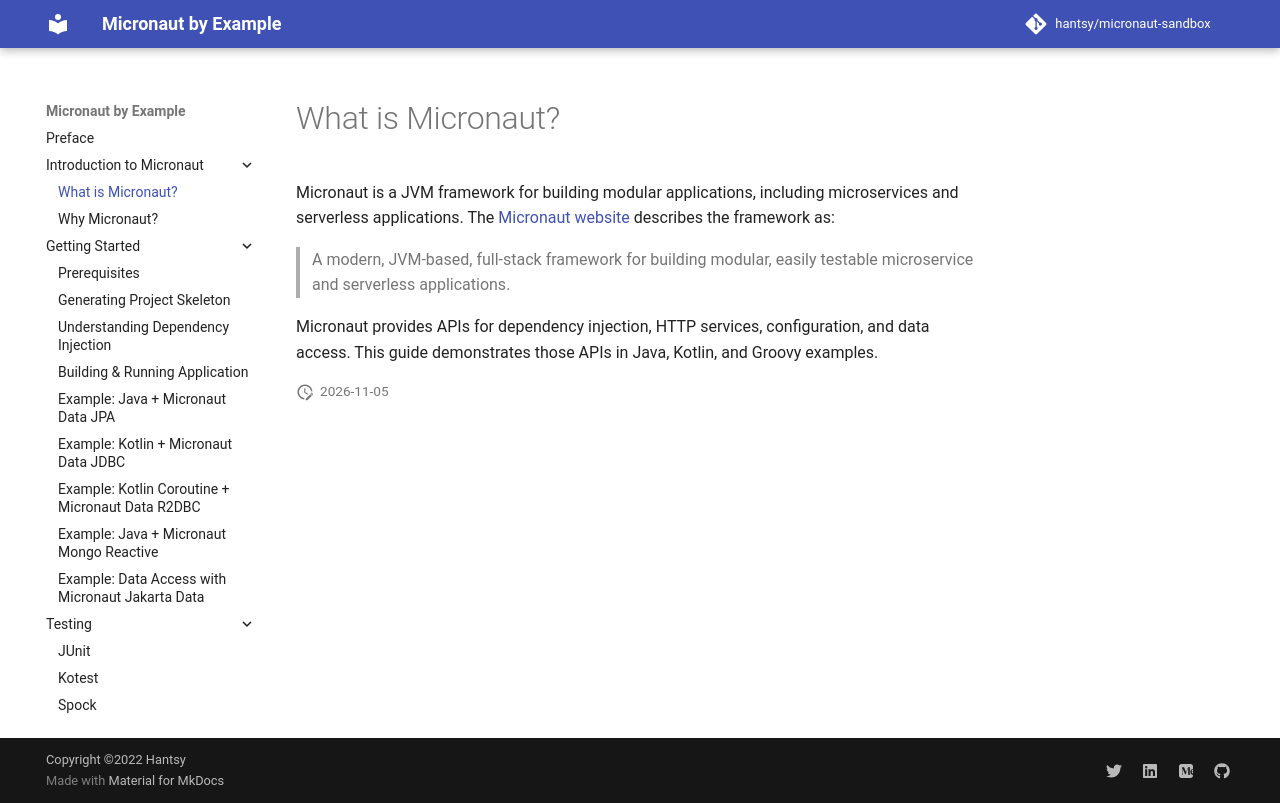

repository: hantsy/micronaut-sandbox · page: intro/what/index.html · generator: mkdocs

# What is Micronaut?

Micronaut is a JVM framework for building modular applications, including
microservices and serverless applications. The
[Micronaut website](https://www.micronaut.io) describes the framework as:

> A modern, JVM-based, full-stack framework for building modular, easily
> testable microservice and serverless applications.

Micronaut provides APIs for dependency injection, HTTP services, configuration,
and data access. This guide demonstrates those APIs in Java, Kotlin, and Groovy
examples.
